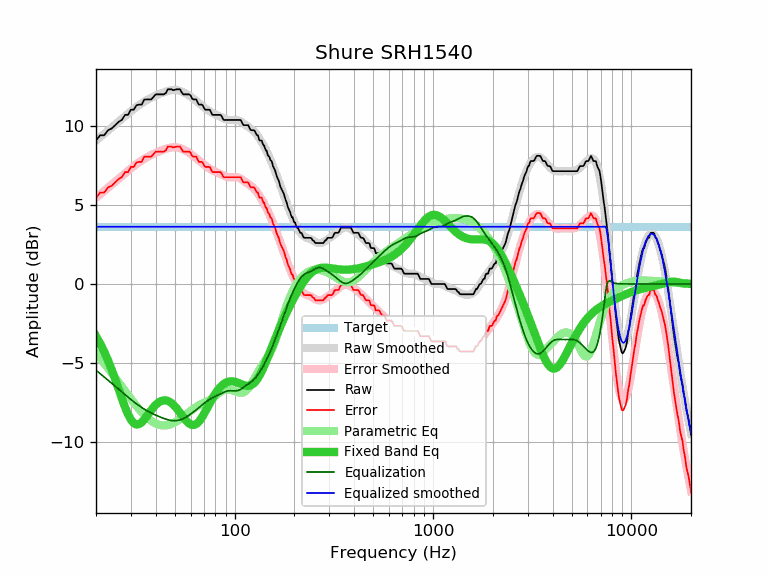

The data file committed next to this chart (first rows):
frequency, raw, error, smoothed, error_smoothed, equalization, parametric_eq, equalized_raw, equalized_smoothed, target
20, 9.08, 5.46, 9.08, 5.46, -5.46, -3.30, 3.62, 3.62, 3.62
21, 9.41, 5.79, 9.30, 5.68, -5.68, -3.77, 3.73, 3.62, 3.62
22, 9.41, 5.79, 9.51, 5.89, -5.89, -4.28, 3.52, 3.62, 3.62
23, 9.73, 6.11, 9.71, 6.09, -6.09, -4.83, 3.64, 3.62, 3.62
24, 9.84, 6.22, 9.91, 6.28, -6.28, -5.42, 3.56, 3.62, 3.62
25, 10.05, 6.43, 10.10, 6.47, -6.47, -6.03, 3.58, 3.62, 3.62
26, 10.26, 6.64, 10.28, 6.65, -6.65, -6.64, 3.61, 3.62, 3.62
27, 10.38, 6.76, 10.45, 6.83, -6.83, -7.24, 3.55, 3.62, 3.62
28, 10.70, 7.08, 10.62, 7.00, -7.00, -7.78, 3.70, 3.62, 3.62
29, 10.70, 7.08, 10.78, 7.16, -7.16, -8.24, 3.54, 3.62, 3.62
30, 11.03, 7.41, 10.93, 7.31, -7.31, -8.59, 3.72, 3.62, 3.62
31, 11.03, 7.41, 11.07, 7.45, -7.45, -8.81, 3.58, 3.62, 3.62
32, 11.31, 7.69, 11.21, 7.58, -7.58, -8.89, 3.73, 3.62, 3.62
33, 11.35, 7.73, 11.33, 7.71, -7.71, -8.86, 3.64, 3.62, 3.62
34, 11.35, 7.73, 11.44, 7.82, -7.82, -8.75, 3.53, 3.62, 3.62
35, 11.67, 8.05, 11.54, 7.92, -7.92, -8.58, 3.75, 3.62, 3.62
36, 11.68, 8.06, 11.63, 8.01, -8.01, -8.38, 3.67, 3.62, 3.62
37, 11.68, 8.06, 11.71, 8.09, -8.09, -8.17, 3.59, 3.62, 3.62
38, 11.68, 8.06, 11.79, 8.16, -8.16, -7.97, 3.52, 3.62, 3.62
39, 11.84, 8.22, 11.86, 8.23, -8.23, -7.80, 3.61, 3.62, 3.62
40, 12.00, 8.38, 11.92, 8.30, -8.30, -7.65, 3.70, 3.62, 3.62
41, 12.00, 8.38, 11.98, 8.36, -8.36, -7.53, 3.64, 3.62, 3.62
42, 12.00, 8.38, 12.03, 8.41, -8.41, -7.44, 3.59, 3.62, 3.62
43, 12.00, 8.38, 12.09, 8.46, -8.46, -7.39, 3.54, 3.62, 3.62
44, 12.00, 8.38, 12.13, 8.51, -8.51, -7.36, 3.49, 3.62, 3.62
45, 12.08, 8.46, 12.18, 8.55, -8.55, -7.37, 3.53, 3.62, 3.62
46, 12.32, 8.70, 12.21, 8.59, -8.59, -7.40, 3.73, 3.62, 3.62
47, 12.32, 8.70, 12.24, 8.62, -8.62, -7.46, 3.70, 3.62, 3.62
48, 12.32, 8.70, 12.26, 8.64, -8.64, -7.53, 3.68, 3.62, 3.62
49, 12.26, 8.64, 12.27, 8.65, -8.65, -7.63, 3.61, 3.62, 3.62
50, 12.29, 8.67, 12.27, 8.65, -8.65, -7.74, 3.64, 3.62, 3.62
51, 12.32, 8.70, 12.27, 8.64, -8.64, -7.87, 3.68, 3.62, 3.62
52, 12.32, 8.70, 12.25, 8.62, -8.62, -8.00, 3.70, 3.62, 3.62
53, 12.32, 8.70, 12.22, 8.60, -8.60, -8.14, 3.72, 3.62, 3.62
54, 12.14, 8.52, 12.18, 8.56, -8.56, -8.28, 3.58, 3.62, 3.62
55, 12.00, 8.38, 12.14, 8.52, -8.52, -8.41, 3.48, 3.62, 3.62
56, 12.00, 8.38, 12.09, 8.47, -8.47, -8.54, 3.53, 3.62, 3.62
57, 12.00, 8.38, 12.04, 8.41, -8.41, -8.65, 3.59, 3.62, 3.62
58, 12.00, 8.38, 11.98, 8.36, -8.36, -8.75, 3.64, 3.62, 3.62
59, 12.00, 8.38, 11.92, 8.30, -8.30, -8.83, 3.70, 3.62, 3.62
60, 11.92, 8.30, 11.85, 8.23, -8.23, -8.88, 3.69, 3.62, 3.62
61, 11.73, 8.11, 11.79, 8.17, -8.17, -8.91, 3.56, 3.62, 3.62
62, 11.68, 8.06, 11.72, 8.10, -8.10, -8.92, 3.58, 3.62, 3.62
63, 11.68, 8.06, 11.65, 8.03, -8.03, -8.90, 3.65, 3.62, 3.62
64, 11.68, 8.06, 11.58, 7.96, -7.96, -8.86, 3.72, 3.62, 3.62
65, 11.50, 7.88, 11.52, 7.89, -7.89, -8.79, 3.61, 3.62, 3.62
66, 11.35, 7.73, 11.45, 7.82, -7.82, -8.71, 3.53, 3.62, 3.62
67, 11.35, 7.73, 11.38, 7.76, -7.76, -8.60, 3.59, 3.62, 3.62
68, 11.35, 7.73, 11.31, 7.69, -7.69, -8.49, 3.66, 3.62, 3.62
69, 11.31, 7.69, 11.24, 7.62, -7.62, -8.36, 3.69, 3.62, 3.62
70, 11.15, 7.53, 11.18, 7.56, -7.56, -8.23, 3.59, 3.62, 3.62
71, 11.03, 7.41, 11.12, 7.50, -7.50, -8.09, 3.53, 3.62, 3.62
72, 11.03, 7.41, 11.06, 7.44, -7.44, -7.95, 3.59, 3.62, 3.62
73, 11.03, 7.41, 11.01, 7.39, -7.39, -7.80, 3.64, 3.62, 3.62
74, 11.03, 7.41, 10.96, 7.33, -7.33, -7.66, 3.70, 3.62, 3.62
75, 11.02, 7.40, 10.91, 7.29, -7.29, -7.53, 3.73, 3.62, 3.62
76, 10.87, 7.25, 10.87, 7.25, -7.25, -7.40, 3.62, 3.62, 3.62
77, 10.72, 7.10, 10.83, 7.21, -7.21, -7.27, 3.51, 3.62, 3.62
78, 10.70, 7.08, 10.79, 7.17, -7.17, -7.15, 3.53, 3.62, 3.62
79, 10.70, 7.08, 10.76, 7.14, -7.14, -7.03, 3.56, 3.62, 3.62
... 553 more rows
